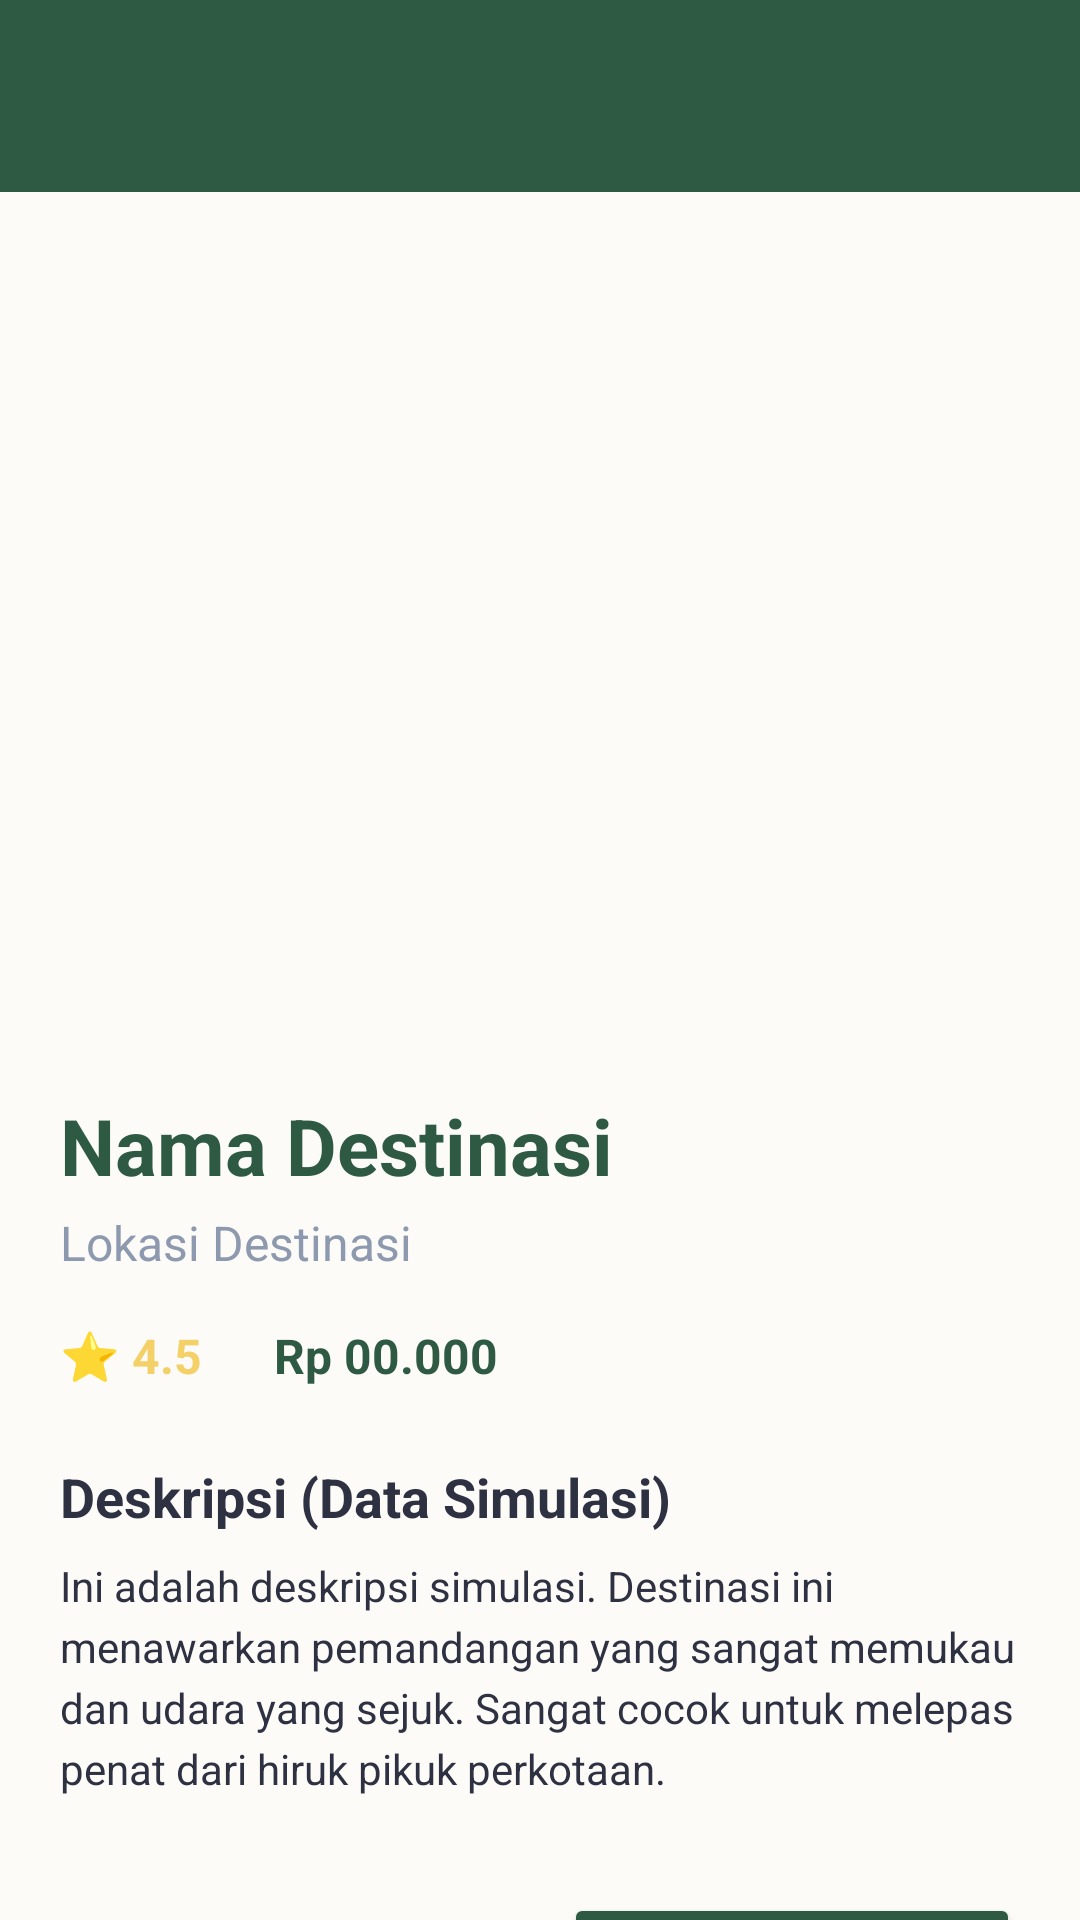

The Android layout XML behind this screen, and the referenced resources:
<!-- AndroidManifest.xml: application theme Theme.TravelGO -->
<!-- res/layout/activity_detail.xml -->
<?xml version="1.0" encoding="utf-8"?>
<androidx.coordinatorlayout.widget.CoordinatorLayout
    xmlns:android="http://schemas.android.com/apk/res/android"
    xmlns:app="http://schemas.android.com/apk/res-auto"
    android:layout_width="match_parent"
    android:layout_height="match_parent"
    android:background="@color/warm_cream">

    
    <com.google.android.material.appbar.AppBarLayout
        android:id="@+id/appBar"
        android:layout_width="match_parent"
        android:layout_height="wrap_content"
        android:fitsSystemWindows="true"
        android:theme="@style/ThemeOverlay.AppCompat.Dark.ActionBar">

        <androidx.appcompat.widget.Toolbar
            android:id="@+id/toolbar"
            android:layout_width="match_parent"
            android:layout_height="?attr/actionBarSize"
            android:background="@color/forest_green"
            app:layout_scrollFlags="scroll|enterAlways"
            app:titleTextColor="@color/white"
            app:popupTheme="@style/ThemeOverlay.AppCompat.Light"/>
    </com.google.android.material.appbar.AppBarLayout>

    
    <androidx.core.widget.NestedScrollView
        android:layout_width="match_parent"
        android:layout_height="match_parent"
        app:layout_behavior="@string/appbar_scrolling_view_behavior">

        <LinearLayout
            android:layout_width="match_parent"
            android:layout_height="wrap_content"
            android:orientation="vertical">

            
            <ImageView
                android:id="@+id/ivDetailImage"
                android:layout_width="match_parent"
                android:layout_height="300dp"
                android:scaleType="centerCrop" />

            
            <LinearLayout
                android:layout_width="match_parent"
                android:layout_height="wrap_content"
                android:orientation="vertical"
                android:padding="20dp"
                android:background="@drawable/bg_rounded_top"
                android:color="@color/warm_cream"
                android:paddingTop="24dp"
                android:layout_marginTop="-20dp">

                <TextView
                    android:id="@+id/tvDetailName"
                    android:layout_width="match_parent"
                    android:layout_height="wrap_content"
                    android:text="Nama Destinasi"
                    android:textColor="@color/forest_green"
                    android:textSize="26sp"
                    android:textStyle="bold" />

                <TextView
                    android:id="@+id/tvDetailLocation"
                    android:layout_width="match_parent"
                    android:layout_height="wrap_content"
                    android:layout_marginTop="4dp"
                    android:text="Lokasi Destinasi"
                    android:textColor="@color/gray"
                    android:textSize="16sp" />

                <LinearLayout
                    android:layout_width="match_parent"
                    android:layout_height="wrap_content"
                    android:layout_marginTop="16dp"
                    android:orientation="horizontal">

                    <TextView
                        android:id="@+id/tvDetailRating"
                        android:layout_width="wrap_content"
                        android:layout_height="wrap_content"
                        android:text="⭐ 4.5"
                        android:textColor="@color/sunshine_yellow"
                        android:textStyle="bold"
                        android:textSize="16sp" />

                    <TextView
                        android:id="@+id/tvDetailPrice"
                        android:layout_width="wrap_content"
                        android:layout_height="wrap_content"
                        android:layout_marginStart="24dp"
                        android:text="Rp 00.000"
                        android:textColor="@color/forest_green"
                        android:textStyle="bold"
                        android:textSize="16sp" />
                </LinearLayout>

                <TextView
                    android:layout_width="match_parent"
                    android:layout_height="wrap_content"
                    android:layout_marginTop="24dp"
                    android:text="Deskripsi (Data Simulasi)"
                    android:textColor="@color/deep_charcoal"
                    android:textStyle="bold"
                    android:textSize="18sp" />

                <TextView
                    android:layout_width="match_parent"
                    android:layout_height="wrap_content"
                    android:layout_marginTop="8dp"
                    android:lineSpacingExtra="4dp"
                    android:text="Ini adalah deskripsi simulasi. Destinasi ini menawarkan pemandangan yang sangat memukau dan udara yang sejuk. Sangat cocok untuk melepas penat dari hiruk pikuk perkotaan."
                    android:textColor="@color/deep_charcoal"
                    android:textSize="14sp" />

                
                <LinearLayout
                    android:layout_width="match_parent"
                    android:layout_height="wrap_content"
                    android:layout_marginTop="32dp"
                    android:orientation="horizontal">

                    
                    <Button
                        android:id="@+id/btnRute"
                        android:layout_width="0dp"
                        android:layout_height="55dp"
                        android:layout_weight="1"
                        android:layout_marginEnd="8dp"
                        style="@style/Widget.Material3.Button.OutlinedButton"
                        app:strokeColor="@color/forest_green"
                        android:textColor="@color/forest_green"
                        android:text="Rute" />

                    
                    <Button
                        android:id="@+id/btnBooking"
                        android:layout_width="0dp"
                        android:layout_height="55dp"
                        android:layout_weight="1"
                        android:layout_marginStart="8dp"
                        android:backgroundTint="@color/forest_green"
                        android:text="Booking" />
                </LinearLayout>

            </LinearLayout>
        </LinearLayout>
    </androidx.core.widget.NestedScrollView>

</androidx.coordinatorlayout.widget.CoordinatorLayout>
<!-- resources referenced by this layout -->
<resources>
  <color name="deep_charcoal">#2D3142</color>
  <color name="forest_green">#2E5A44</color>
  <color name="gray">#8D99AE</color>
  <color name="sunshine_yellow">#F4D068</color>
  <color name="warm_cream">#FDFBF7</color>
  <color name="white">#FFFFFFFF</color>
  <!-- drawable bg_rounded_top (drawable) -->
  <?xml version="1.0" encoding="utf-8"?>
  <shape xmlns:android="http://schemas.android.com/apk/res/android"
      android:shape="rectangle">
  
      <solid android:color="@color/warm_cream" />
  
      <corners
          android:topLeftRadius="24dp"
          android:topRightRadius="24dp" />
  </shape>
  <style name="Theme.TravelGO" parent="Base.Theme.TravelGO" />
  <style name="Base.Theme.TravelGO" parent="Theme.Material3.Light.NoActionBar">
          
          <item name="colorPrimary">@color/forest_green</item>
          <item name="colorPrimaryVariant">@color/forest_green</item>
          <item name="colorOnPrimary">@color/white</item>
          <item name="colorSecondary">@color/sunshine_yellow</item>
          
          <item name="android:windowBackground">@color/warm_cream</item>
      </style>
</resources>
